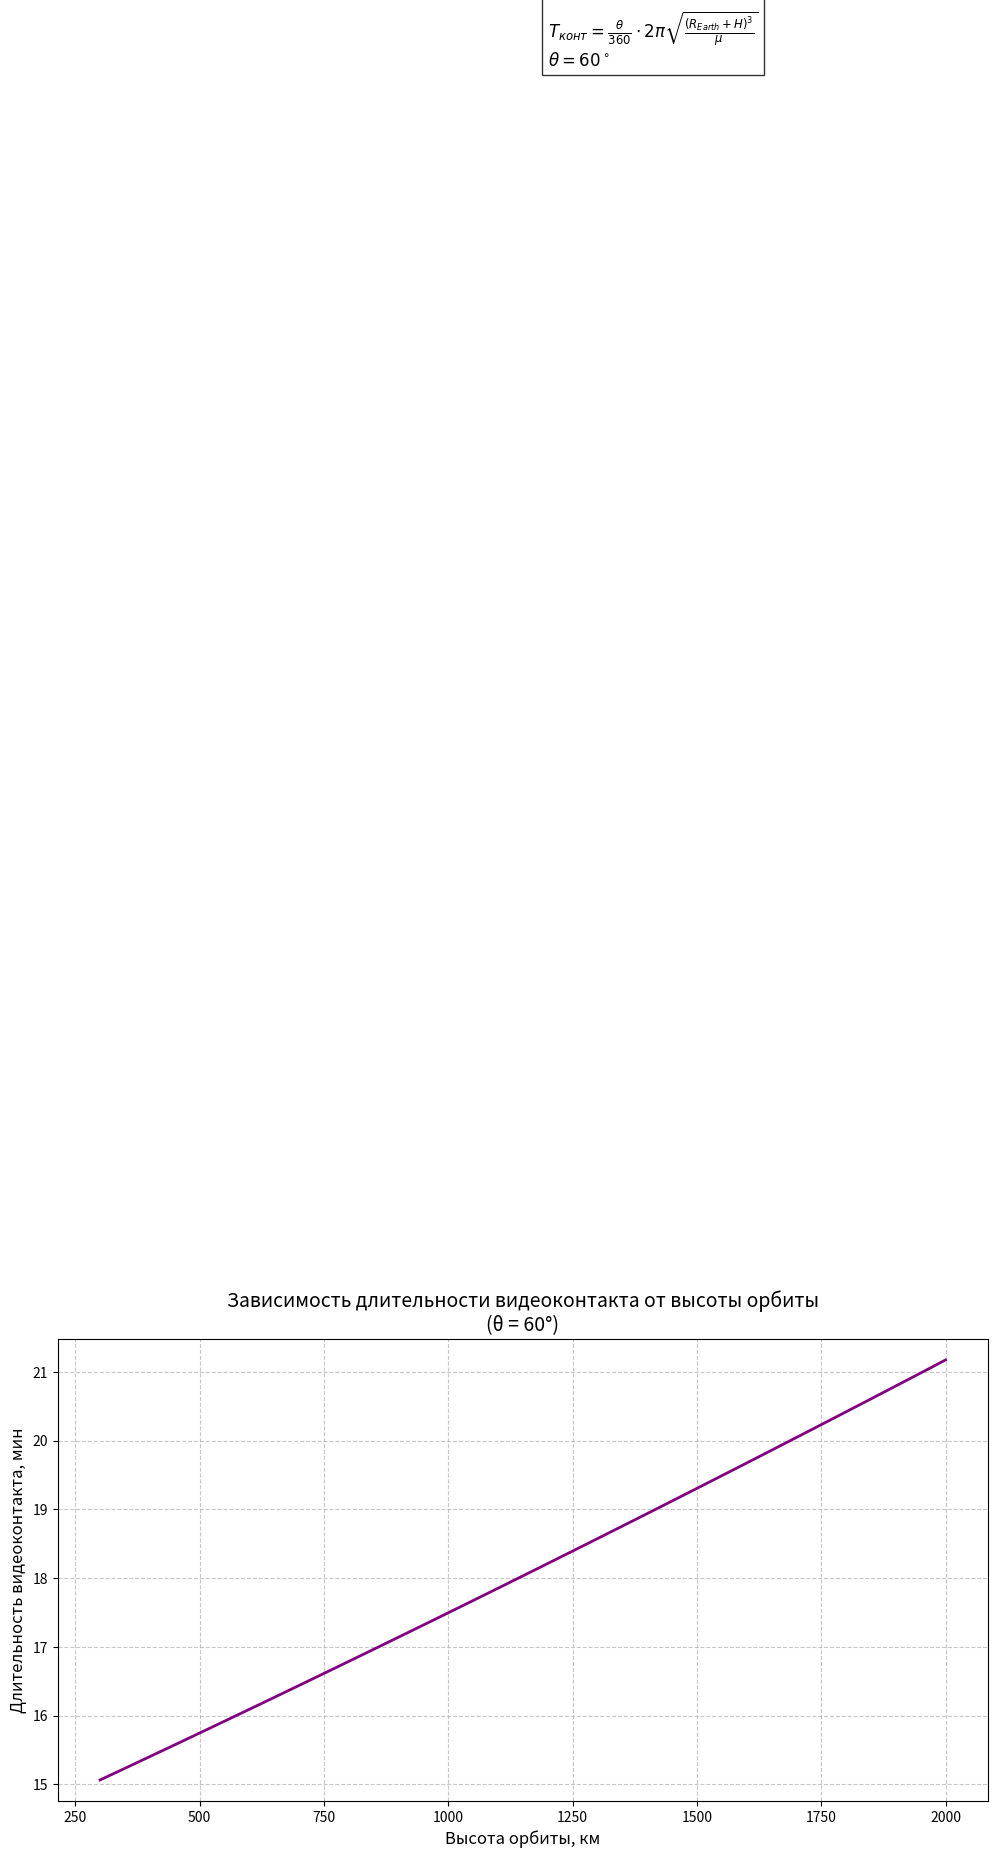

Source code (Python): (Note: this script raises an exception after producing the figure.)
import numpy as np
import matplotlib.pyplot as plt

# Константы
R_earth = 6371e3  # Радиус Земли в метрах
mu = 3.986e14     # Геоцентрическая гравитационная постоянная (м³/с²)
theta_deg = 60    # Угол обзора в градусах

# Диапазон высот орбиты (в метрах)
H = np.linspace(300e3, 2000e3, 100)  # От 300 км до 2000 км

# Расчет параметров
a = R_earth + H                      # Большая полуось
T = 2 * np.pi * np.sqrt(a**3 / mu)   # Период обращения
T_contact = (theta_deg / 360) * T    # Длительность видеоконтакта

# Построение графика
plt.figure(figsize=(12, 6))
plt.plot(H/1e3, T_contact/60, 'purple', linewidth=2)  # Переводим в км и минуты
plt.title('Зависимость длительности видеоконтакта от высоты орбиты\n(θ = 60°)', fontsize=14)
plt.xlabel('Высота орбиты, км', fontsize=12)
plt.ylabel('Длительность видеоконтакта, мин', fontsize=12)
plt.grid(True, linestyle='--', alpha=0.7)

# Добавление формулы
plt.text(1200, 40, 
         r'$T_{конт} = \frac{\theta}{360} \cdot 2\pi \sqrt{\frac{(R_{Earth} + H)^3}{\mu}}$' + '\n' +
         r'$\theta=60^\circ$',
         fontsize=12, 
         bbox=dict(facecolor='white', alpha=0.8))

plt.tight_layout()
plt.savefig('Prob/4_T_contact_vs_H.png', dpi=300)
plt.show()